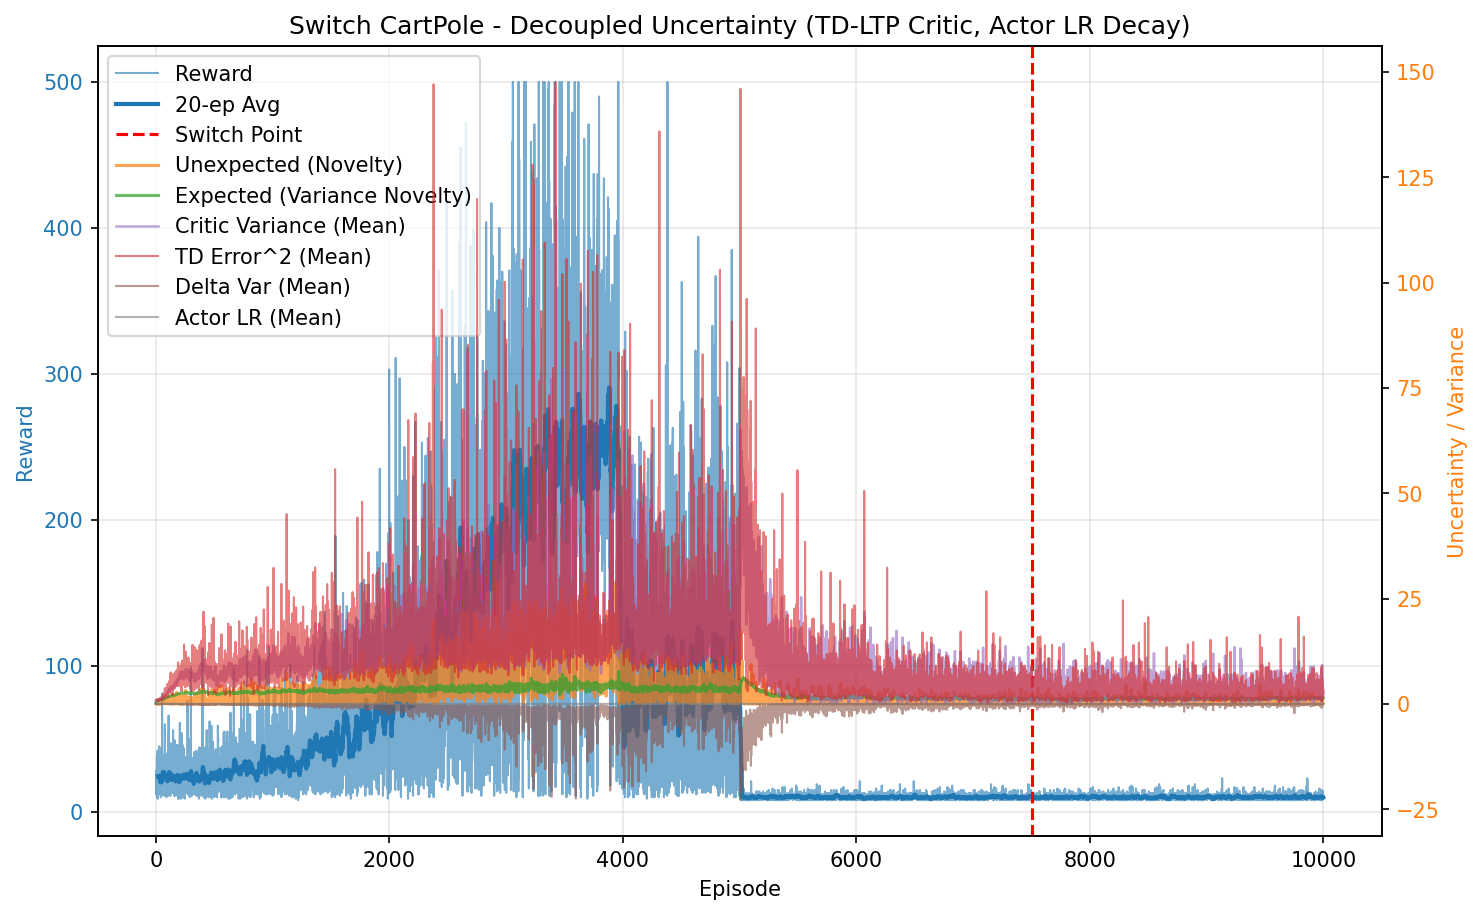

The table this chart was drawn from, first rows:
episode, reward, unexpected_uncertainty, expected_uncertainty, mean_variance, mean_td_error_sq, mean_delta_var, mean_actor_lr, mean_abs_td
0, 28.0, 0.00291, 0.2056, 0.7024, 0.9952, 0.0002626, 5.000000001263569e-05, 0.9974
1, 25.0, 3.793733760216165e-05, 0.348, 0.7161, 0.9721, 0.0002225, 5.0000000031769776e-05, 0.9852
2, 12.0, 2.6070339887775274e-06, 0.405, 0.7232, 0.9549, 0.0002016, 5.000000004798533e-05, 0.9754
3, 23.0, 0.0001032, 0.4985, 0.7362, 0.9578, 0.0001895, 5.000000006703418e-05, 0.9759
4, 19.0, 0.001592, 0.5621, 0.7466, 0.9657, 0.0001959, 5.0000000093518586e-05, 0.976
5, 16.0, 4.479686703245836e-05, 0.6076, 0.7544, 0.9591, 0.0001784, 5.0000000118080644e-05, 0.9715
6, 21.0, 0.0304, 0.6574, 0.7555, 0.9928, 0.0002046, 5.0000000145562675e-05, 0.9876
7, 23.0, 0.02631, 0.702, 0.7639, 0.9823, 0.0001776, 5.0000000178777283e-05, 0.983
8, 38.0, 0.0005064, 0.7594, 0.7791, 0.9328, 0.0001256, 5.00000002238634e-05, 0.9562
9, 18.0, 9.122141606534897e-06, 0.7808, 0.7906, 0.8958, 9.674001304435482e-05, 5.000000026351679e-05, 0.9271
10, 30.0, 0.009992, 0.8092, 0.793, 0.895, 7.59513824977649e-05, 5.000000029461112e-05, 0.9232
11, 19.0, 0.002372, 0.8231, 0.7906, 0.9477, 9.52478280156503e-05, 5.0000000322122804e-05, 0.9513
12, 36.0, 0.1216, 0.8471, 0.8143, 0.9864, 0.0001394, 5.000000034954495e-05, 0.9607
13, 9.0, 0.01632, 0.8514, 0.8043, 0.7306, -0.0001041, 5.0000000370738246e-05, 0.8106
14, 42.0, 0.006272, 0.8701, 0.822, 0.9822, 0.000113, 5.000000039131744e-05, 0.9625
15, 26.0, 0.000227, 0.8798, 0.8328, 0.8378, 3.143859231880435e-05, 5.0000000414225677e-05, 0.8711
16, 24.0, 0.009451, 0.8858, 0.8248, 0.94, 0.0001106, 5.000000042862385e-05, 0.9318
17, 39.0, 0.07301, 0.8951, 0.8369, 0.9649, 0.0001266, 5.000000044320511e-05, 0.9633
18, 17.0, 0.04588, 0.8987, 0.8428, 0.9401, 0.0001378, 5.000000045475682e-05, 0.9232
19, 19.0, 0.06421, 0.9025, 0.8483, 1.075, 0.0002115, 5.000000046155843e-05, 0.9882
20, 20.0, 0.0007402, 0.9049, 0.839, 0.8821, 5.891603216059487e-05, 5.0000000468253226e-05, 0.9163
21, 19.0, 0.005899, 0.9079, 0.8509, 0.9191, -2.410543155558771e-05, 5.0000000473598275e-05, 0.9128
22, 26.0, 0.1753, 0.9119, 0.857, 1.037, 0.0001317, 5.0000000480107296e-05, 0.9796
23, 21.0, 0.2525, 0.9161, 0.8733, 1.141, 0.0002306, 5.0000000487554776e-05, 1.014
24, 12.0, 0.01818, 0.9176, 0.8646, 0.7488, -4.567264232169778e-05, 5.0000000493554086e-05, 0.8318
25, 12.0, 0.00125, 0.919, 0.8641, 0.6821, -7.209727934778255e-05, 5.000000049692275e-05, 0.7939
26, 45.0, 0.2447, 0.9241, 0.8709, 1.033, 0.0001144, 5.0000000503622706e-05, 0.9535
27, 20.0, 0.01013, 0.9264, 0.8779, 0.8998, 0.0001091, 5.000000051109708e-05, 0.8645
28, 24.0, 0.2811, 0.9278, 0.8707, 1.093, 0.0002429, 5.0000000515128104e-05, 0.9978
29, 18.0, 0.03138, 0.9296, 0.8819, 0.9185, 6.834291065289714e-05, 5.0000000518654864e-05, 0.8704
30, 16.0, 0.06778, 0.9311, 0.8835, 1.165, 0.0005181, 5.000000052198484e-05, 0.9807
31, 25.0, 0.063, 0.9337, 0.8896, 1.038, 0.0001502, 5.0000000526371775e-05, 0.9546
32, 27.0, 0.2406, 0.9382, 0.9076, 1.312, 0.0002303, 5.0000000532568485e-05, 1.026
33, 14.0, 0.1673, 0.9403, 0.9098, 1.141, 0.0001591, 5.000000053922688e-05, 0.9723
34, 20.0, 0.3355, 0.9446, 0.9294, 1.374, 0.000471, 5.000000054568238e-05, 1.064
35, 18.0, 0.1682, 0.9488, 0.9411, 1.205, 0.0002238, 5.000000055422562e-05, 1.039
36, 21.0, 0.1714, 0.9537, 0.9505, 1.185, 0.0001936, 5.000000056473792e-05, 1.049
37, 17.0, 0.3059, 0.958, 0.963, 1.278, 0.0001577, 5.000000057456889e-05, 1.074
38, 25.0, 0.8057, 0.9663, 0.9901, 1.467, 0.0002577, 5.000000058763476e-05, 1.135
39, 28.0, 0.0172, 0.9734, 0.9923, 1.033, -0.0001365, 5.000000060778708e-05, 0.8772
40, 11.0, 0.1097, 0.9756, 0.9896, 1.293, 0.0003457, 5.000000062025202e-05, 1.029
41, 10.0, 0.02604, 0.9779, 0.9985, 0.9348, -0.0001636, 5.0000000625642844e-05, 0.8852
42, 19.0, 0.1442, 0.9828, 1.013, 1.34, -9.345723352598267e-05, 5.0000000633801865e-05, 1.02
43, 29.0, 0.05461, 0.9891, 1.017, 1.165, -8.860368558130358e-05, 5.000000064913626e-05, 0.9679
44, 13.0, 0.03817, 0.9916, 1.019, 1.09, -0.0002371, 5.0000000660996806e-05, 0.9075
45, 11.0, 0.04304, 0.9927, 1.006, 1.242, 7.91415804655881e-05, 5.000000066655848e-05, 0.9793
46, 44.0, 0.1761, 1.002, 1.038, 1.313, 8.81550689077007e-05, 5.00000006801095e-05, 1.016
47, 33.0, 0.01849, 1.011, 1.071, 1.246, -0.0003281, 5.000000070342187e-05, 0.9414
48, 13.0, 0.1019, 1.014, 1.068, 1.595, 0.0003997, 5.0000000720951506e-05, 1.071
49, 22.0, 0.07312, 1.019, 1.083, 1.269, -0.0002128, 5.0000000733688334e-05, 0.9575
50, 23.0, 0.003941, 1.022, 1.064, 0.9674, -0.0003257, 5.0000000746288945e-05, 0.8523
51, 37.0, 0.5538, 1.029, 1.09, 1.731, 0.000366, 5.000000075944713e-05, 1.139
52, 81.0, 0.1776, 1.054, 1.15, 1.469, -0.0002568, 5.0000000808648866e-05, 1.024
53, 12.0, 0.2663, 1.057, 1.169, 1.772, 0.0001869, 5.000000085352487e-05, 1.032
54, 28.0, 0.04165, 1.066, 1.197, 1.75, -0.0001694, 5.000000087248351e-05, 0.9825
55, 37.0, 0.2214, 1.077, 1.214, 1.703, -0.0001475, 5.0000000908778955e-05, 1.098
56, 33.0, 0.07364, 1.087, 1.234, 1.241, -0.0007521, 5.00000009505502e-05, 0.895
57, 21.0, 0.05853, 1.092, 1.242, 1.087, -0.00067, 5.000000097912407e-05, 0.8582
58, 12.0, 0.16, 1.094, 1.235, 1.499, 5.594614769579917e-05, 5.000000099540332e-05, 1.035
59, 30.0, 0.1555, 1.096, 1.213, 1.542, -0.0001408, 5.0000001003671954e-05, 1.046
... 9,940 more rows
